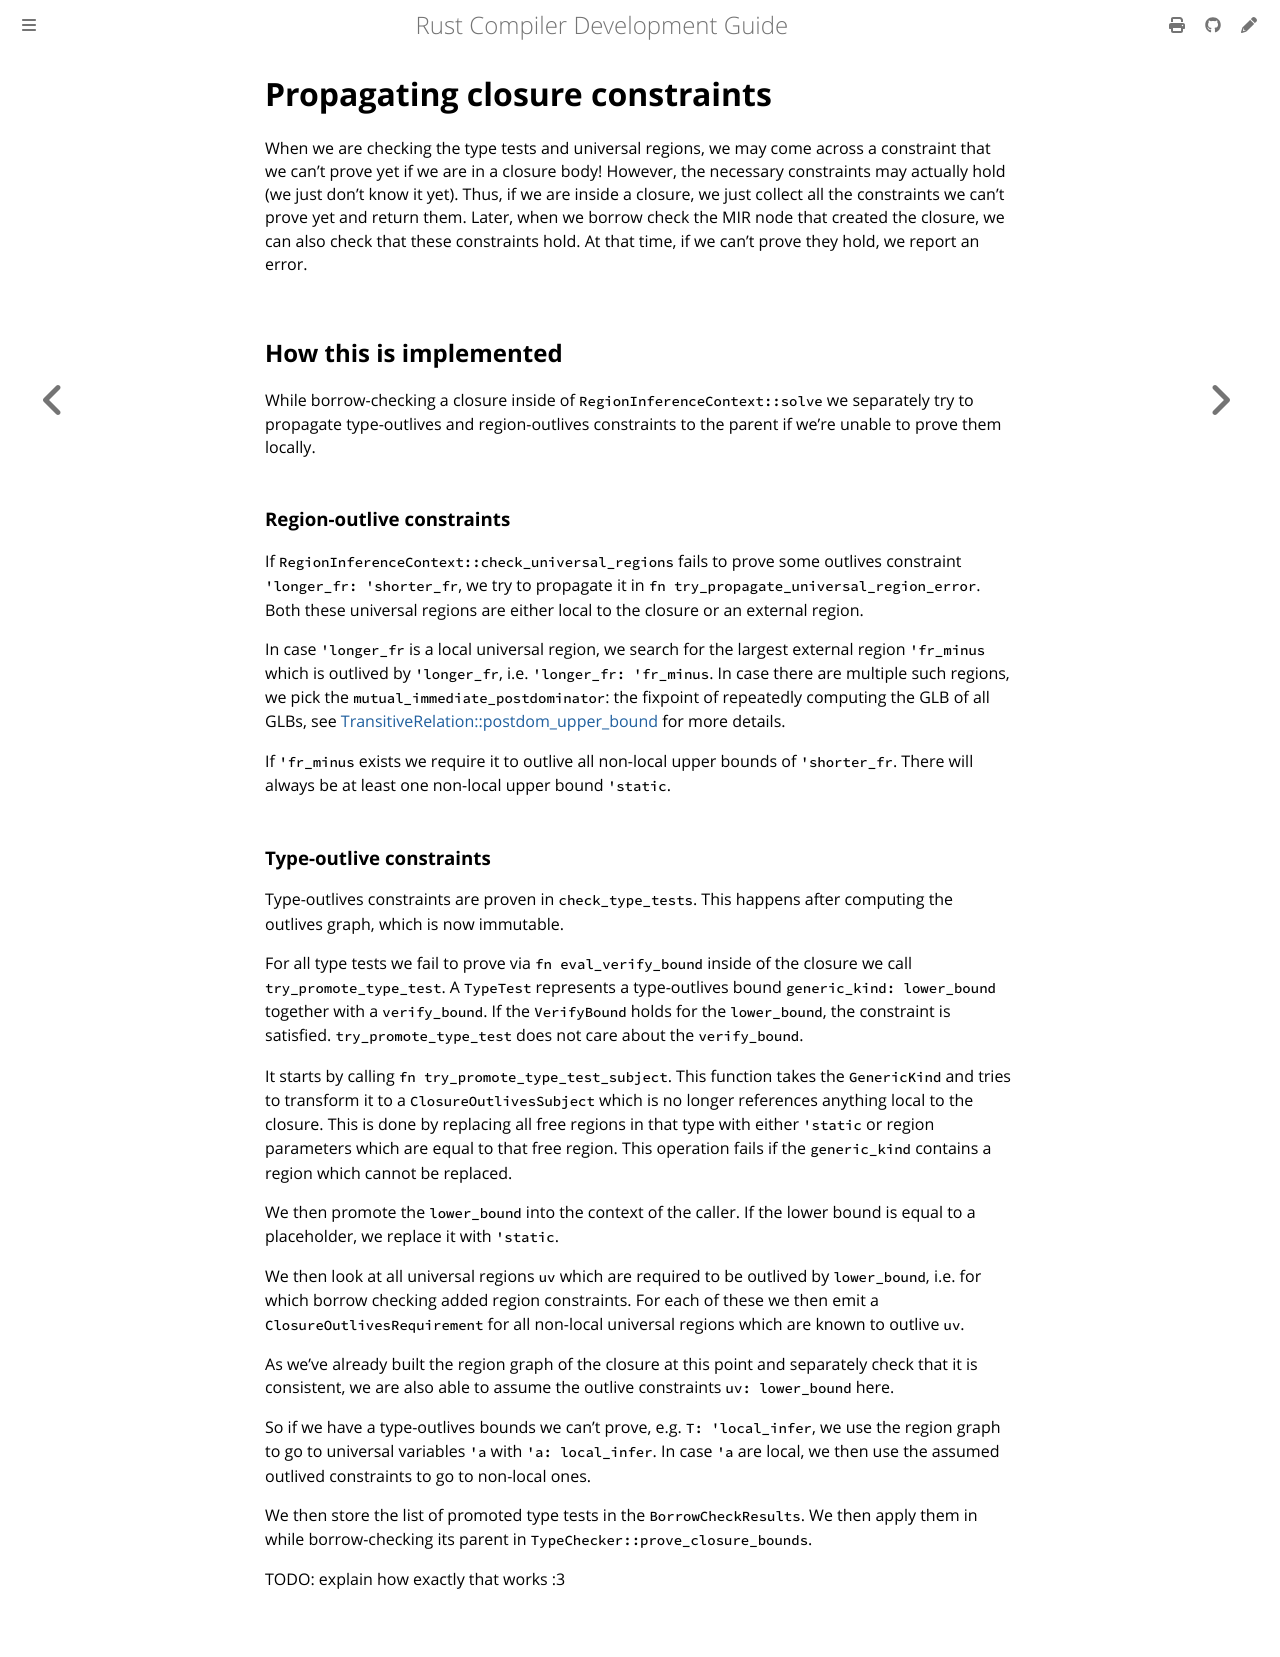

repository: rust-lang/rustc-dev-guide · page: borrow-check/region-inference/closure-constraints.html · generator: mdbook

# Propagating closure constraints

When we are checking the type tests and universal regions,
we may come across a constraint that we can't prove yet if we are in a closure body!
However, the necessary constraints may actually hold (we just don't know it yet).
Thus, if we are inside a closure,
we just collect all the constraints we can't prove yet and return them.
Later, when we borrow check the MIR node that created the closure,
we can also check that these constraints hold.
At that time, if we can't prove they hold, we report an error.

## How this is implemented

While borrow-checking a closure inside of `RegionInferenceContext::solve` we separately try to propagate type-outlives and region-outlives constraints to the parent if we're unable to prove them locally.

### Region-outlive constraints

If `RegionInferenceContext::check_universal_regions` fails to prove some outlives constraint `'longer_fr: 'shorter_fr`,
we try to propagate it in `fn try_propagate_universal_region_error`.
Both these universal regions are either local to the closure or an external region.

In case `'longer_fr` is a local universal region, we search for the largest external region `'fr_minus` which is outlived by `'longer_fr`, i.e. `'longer_fr: 'fr_minus`. In case there are multiple such regions, we pick the `mutual_immediate_postdominator`: the fixpoint of repeatedly computing the GLB of all GLBs, see [TransitiveRelation::postdom_upper_bound](https://doc.rust-lang.org/nightly/nightly-rustc/rustc_data_structures/transitive_relation/struct.TransitiveRelation.html#method.postdom_upper_bound) for more details.

If `'fr_minus` exists we require it to outlive all non-local upper bounds of `'shorter_fr`.
There will always be at least one non-local upper bound `'static`.

### Type-outlive constraints

Type-outlives constraints are proven in `check_type_tests`.
This happens after computing the outlives graph, which is now immutable.

For all type tests we fail to prove via `fn eval_verify_bound` inside of the closure we call `try_promote_type_test`.
A `TypeTest` represents a type-outlives bound `generic_kind: lower_bound` together with a `verify_bound`.
If the `VerifyBound` holds for the `lower_bound`, the constraint is satisfied.
`try_promote_type_test` does not care about the ` verify_bound`.

It starts by calling `fn try_promote_type_test_subject`.
This function takes the `GenericKind` and tries to transform it to a `ClosureOutlivesSubject` which is no longer references anything local to the closure.
This is done by replacing all free regions in that type with either `'static` or region parameters which are equal to that free region.
This operation fails if the `generic_kind` contains a region which cannot be replaced.

We then promote the `lower_bound` into the context of the caller.
If the lower bound is equal to a placeholder, we replace it with `'static`.

We then look at all universal regions `uv` which are required to be outlived by `lower_bound`, i.e. for which borrow checking added region constraints. For each of these we then emit a `ClosureOutlivesRequirement` for all non-local universal regions which are known to outlive `uv`.

As we've already built the region graph of the closure at this point and separately check that it is consistent,
we are also able to assume the outlive constraints `uv: lower_bound` here.

So if we have a type-outlives bounds we can't prove, e.g. `T: 'local_infer`, we use the region graph to go to universal variables `'a` with `'a: local_infer`. In case `'a` are local, we then use the assumed outlived constraints to go to non-local ones.

We then store the list of promoted type tests in the `BorrowCheckResults`.
We then apply them in while borrow-checking its parent in `TypeChecker::prove_closure_bounds`.

TODO: explain how exactly that works :3
